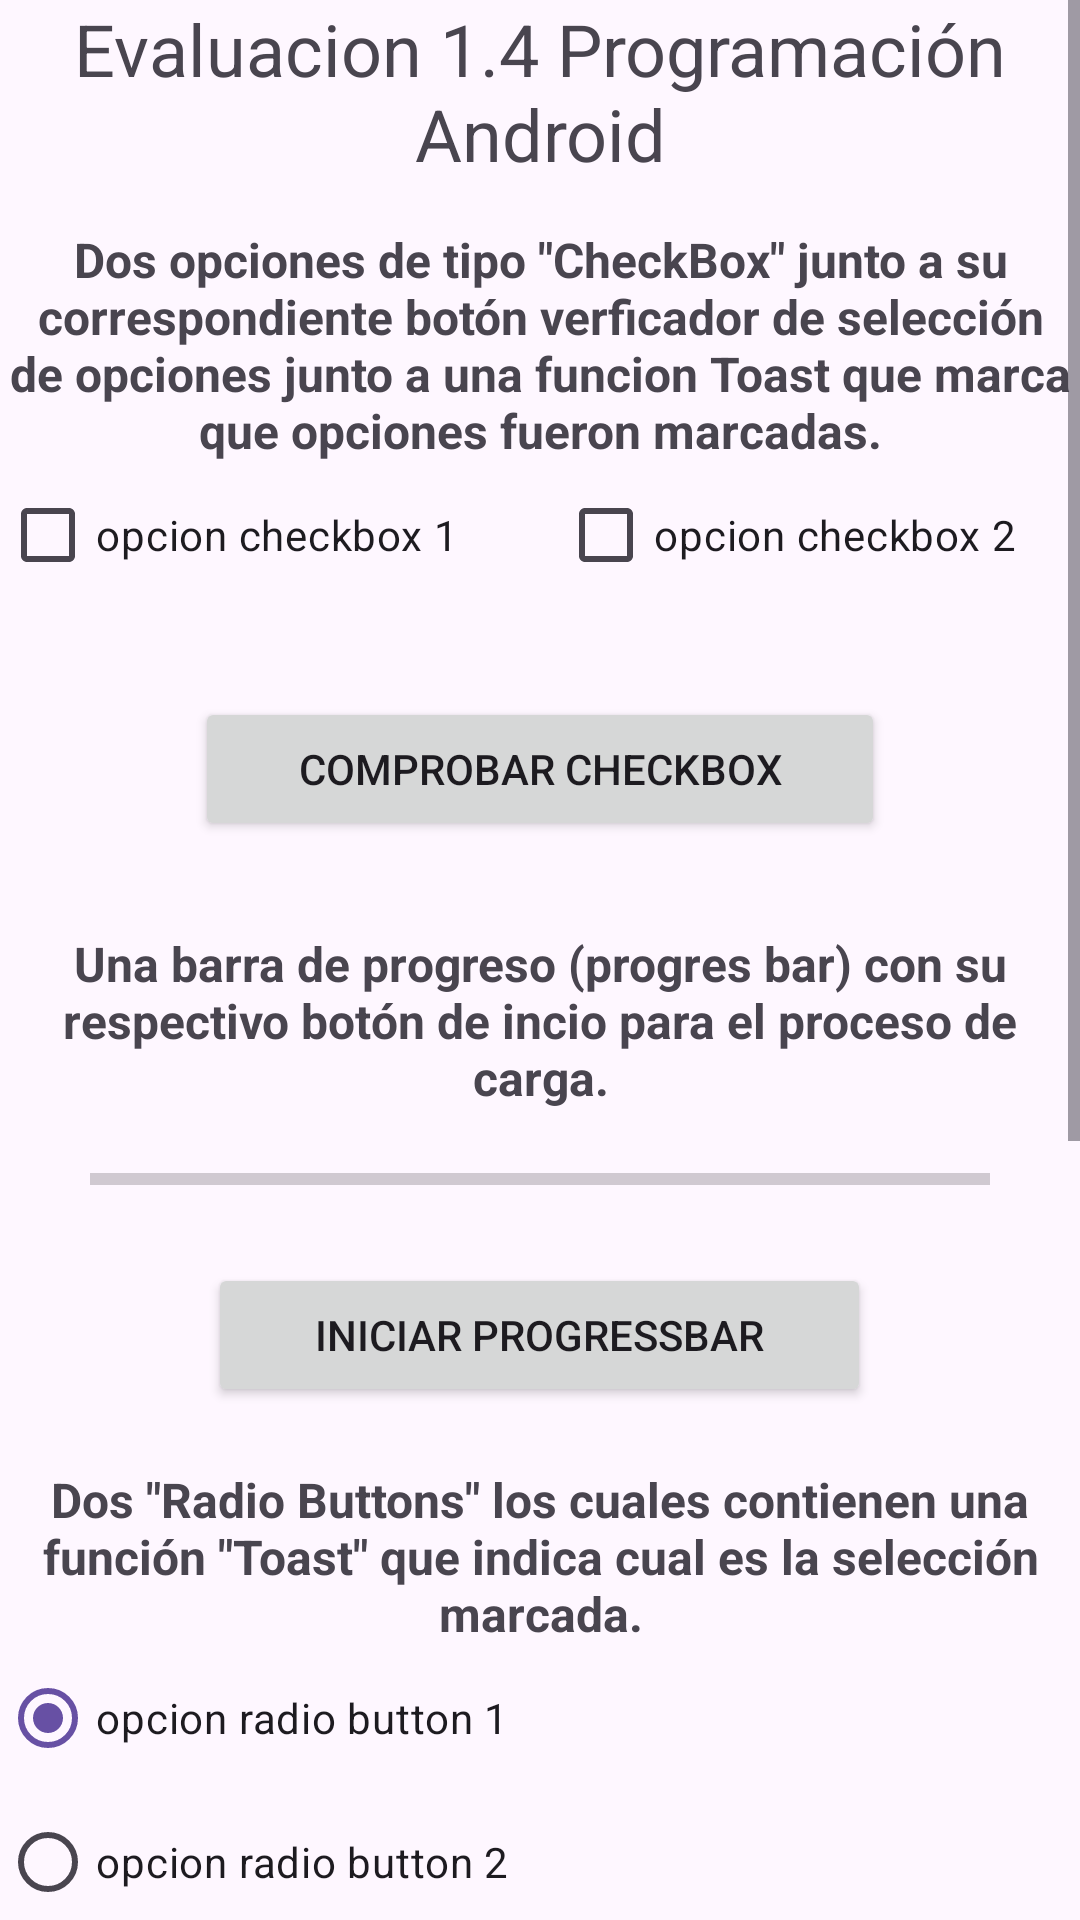

Reconstruct the res/layout file that produces this screen, plus the resources it refers to.
<!-- AndroidManifest.xml: application theme Theme.Evaluacion14 -->
<!-- res/layout/activity_main.xml -->
<?xml version="1.0" encoding="utf-8"?>
<ScrollView xmlns:android="http://schemas.android.com/apk/res/android"
    xmlns:app="http://schemas.android.com/apk/res-auto"
    xmlns:tools="http://schemas.android.com/tools"
    android:layout_width="match_parent"
    android:layout_height="match_parent"
    android:layout_gravity="center"
    android:layout_margin="15dp"
    android:orientation="vertical"
    tools:context=".MainActivity">

    <LinearLayout
        android:layout_width="match_parent"
        android:layout_height="wrap_content"
        android:orientation="vertical">

        <TextView
            android:id="@+id/textView"
            android:layout_width="match_parent"
            android:layout_height="wrap_content"
            android:text="Evaluacion 1.4 Programación Android"
            android:textAlignment="center"
            android:textSize="24sp" />

        <TextView
            android:id="@+id/textView2"
            android:layout_width="match_parent"
            android:layout_height="wrap_content"
            android:layout_marginTop="15dp"
            android:text="Dos opciones de tipo &quot;CheckBox&quot; junto a su correspondiente botón verficador de selección de opciones junto a una funcion Toast que marca que opciones fueron marcadas."
            android:textAlignment="center"
            android:textSize="16sp"
            android:textStyle="bold" />

        <TableLayout
            android:layout_width="match_parent"
            android:layout_height="match_parent">

            <TableRow
                android:layout_width="wrap_content"
                android:layout_height="match_parent">

                <CheckBox
                    android:id="@+id/cb1"
                    android:layout_width="186dp"
                    android:layout_height="wrap_content"
                    android:text="opcion checkbox 1" />

                <CheckBox
                    android:id="@+id/cb2"
                    android:layout_width="195dp"
                    android:layout_height="wrap_content"
                    android:text="opcion checkbox 2" />
            </TableRow>

        </TableLayout>

        <Button
            android:id="@+id/btn2"
            android:layout_width="230dp"
            android:layout_height="wrap_content"
            android:layout_gravity="center"
            android:layout_margin="30dp"
            android:onClick="comprobarCbox"
            android:text="Comprobar checkbox" />

        <TextView
            android:id="@+id/textView3"
            android:layout_width="wrap_content"
            android:layout_height="wrap_content"
            android:layout_marginBottom="15dp"
            android:fontFamily="sans-serif"
            android:text="Una barra de progreso (progres bar) con su respectivo botón de incio para el proceso de carga."
            android:textAlignment="center"
            android:textSize="16sp"
            android:textStyle="bold" />

        <ProgressBar
            android:id="@+id/pb1"
            style="?android:attr/progressBarStyleHorizontal"
            android:layout_width="300dp"
            android:layout_gravity="center"
            android:layout_height="wrap_content" />

        <Button
            android:id="@+id/btn1"
            android:layout_width="221dp"
            android:layout_height="wrap_content"
            android:layout_gravity="center"
            android:layout_margin="20dp"
            android:text="Iniciar ProgressBar" />

        <TextView
            android:id="@+id/textView4"
            android:layout_width="match_parent"
            android:layout_height="wrap_content"
            android:text="Dos &quot;Radio Buttons&quot; los cuales contienen una función &quot;Toast&quot; que indica cual es la selección marcada."
            android:textAlignment="center"
            android:textSize="16sp"
            android:textStyle="bold" />

        <RadioGroup
            android:layout_width="match_parent"
            android:layout_height="match_parent">

            <RadioButton
                android:id="@+id/rdb1"
                android:layout_width="match_parent"
                android:layout_height="wrap_content"
                android:checked="true"
                android:text="opcion radio button 1" />

            <RadioButton
                android:id="@+id/rdb2"
                android:layout_width="match_parent"
                android:layout_height="wrap_content"
                android:text="opcion radio button 2" />

        </RadioGroup>

        <TextView
            android:id="@+id/textView5"
            android:layout_width="match_parent"
            android:layout_height="wrap_content"
            android:text="Un &quot;Spinner&quot; que da la opcion de selección de dos opciones."
            android:textAlignment="center"
            android:textSize="16sp"
            android:layout_marginTop="15dp"
            android:textStyle="bold" />

        <Spinner
            android:id="@+id/spinner"
            android:layout_width="155dp"
            android:layout_height="48dp"
            android:layout_margin="15dp"
            android:entries="@array/opciones" />

        <TextView
            android:id="@+id/textView6"
            android:layout_width="match_parent"
            android:layout_height="wrap_content"
            android:text="Un &quot;Recycler View&quot; que muestra 3 redes sociales junto a 3 imagenes de tipo PNG."
            android:textAlignment="center"
            android:textSize="16sp"
            android:layout_marginBottom="15dp"
            android:textStyle="bold" />

        <androidx.recyclerview.widget.RecyclerView
            android:id="@+id/reclyclerView"
            android:layout_width="match_parent"
            android:layout_height="wrap_content">

        </androidx.recyclerview.widget.RecyclerView>

        <TextView
            android:id="@+id/textView7"
            android:layout_width="match_parent"
            android:layout_height="wrap_content"
            android:text="Un &quot;Rating Bar&quot; que contiene un botón para &quot;Calificar&quot; junto a una funcion &quot;Toast&quot; que infica cuantas estrellas se otorgó."
            android:textAlignment="center"
            android:textSize="16sp"
            android:layout_marginTop="15dp"
            android:layout_marginBottom="15dp"
            android:textStyle="bold" />

        <RatingBar
            android:id="@+id/rb1"
            android:layout_width="wrap_content"
            android:layout_height="wrap_content"
            android:layout_gravity="center"
            android:numStars="5" />

        <Button
            android:id="@+id/btn3"
            android:layout_width="147dp"
            android:layout_height="wrap_content"
            android:layout_gravity="center"
            android:onClick="cuantasEstrellas"
            android:text="Calificar" />

        <Button
            android:id="@+id/btn4"
            android:layout_width="326dp"
            android:layout_height="wrap_content"
            android:layout_gravity="center"
            android:text="En que Layout se creó este contenido." />
    </LinearLayout>
</ScrollView>
<!-- resources referenced by this layout -->
<resources>
  <string-array name="opciones">
          <item>opción 1</item>
          <item>opción 2</item>
      </string-array>
  <style name="Theme.Evaluacion14" parent="Base.Theme.Evaluacion14" />
  <style name="Base.Theme.Evaluacion14" parent="Theme.Material3.DayNight.NoActionBar">
          
          
      </style>
</resources>
